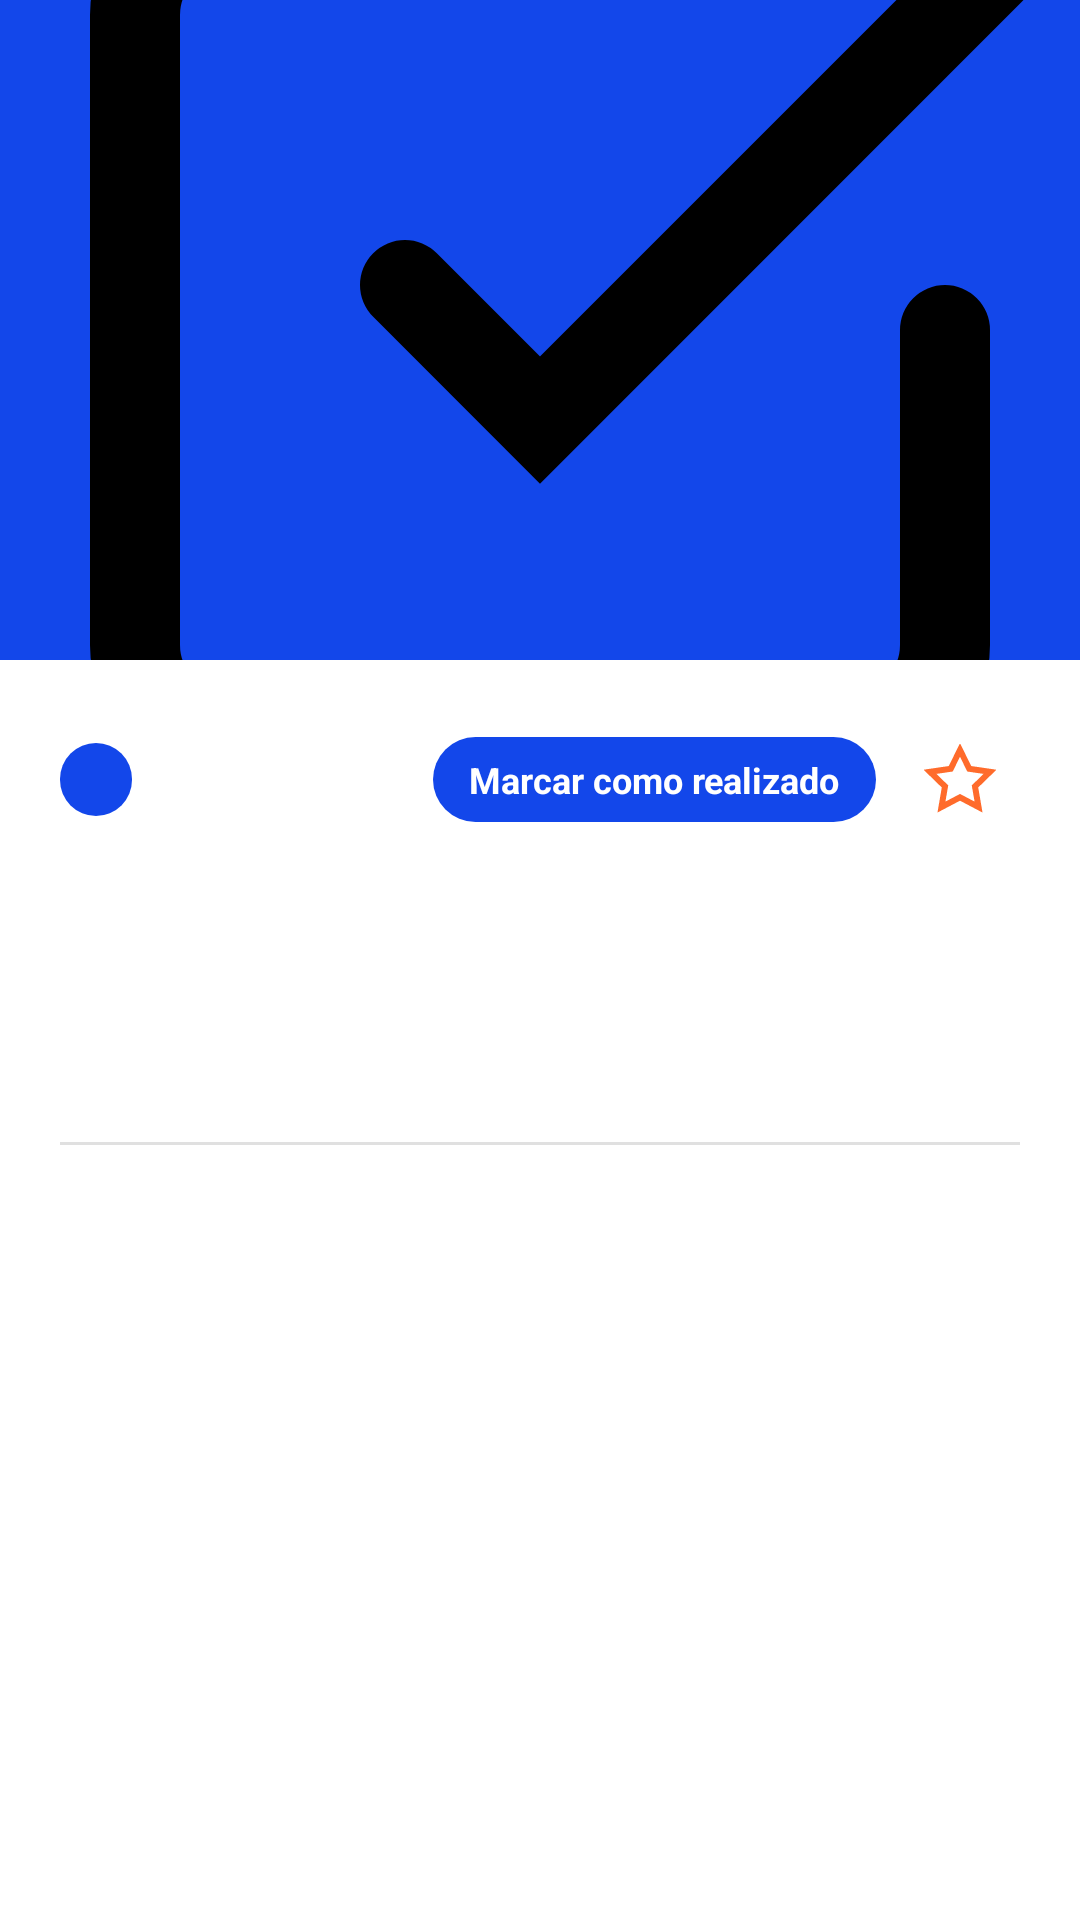

This screen was rendered from an Android layout file. Write that file and the resources it references.
<!-- AndroidManifest.xml: application theme Theme.Court -->
<!-- res/layout/fragment_detalle_ejercicio.xml -->
<?xml version="1.0" encoding="utf-8"?>
<ScrollView xmlns:android="http://schemas.android.com/apk/res/android"
    xmlns:app="http://schemas.android.com/apk/res-auto"
    android:layout_width="match_parent"
    android:layout_height="match_parent"
    android:background="?attr/colorSurface">

    <LinearLayout
        android:layout_width="match_parent"
        android:layout_height="wrap_content"
        android:orientation="vertical">

        
        <ImageView
            android:id="@+id/iv_detalle_imagen"
            android:layout_width="match_parent"
            android:layout_height="220dp"
            android:scaleType="centerCrop"
            android:src="@drawable/ic_nav_ejercicios"
            android:contentDescription="@string/ejercicios_titulo"
            android:background="@color/principal" />

        <LinearLayout
            android:layout_width="match_parent"
            android:layout_height="wrap_content"
            android:orientation="vertical"
            android:padding="20dp">

            
            <LinearLayout
                android:layout_width="match_parent"
                android:layout_height="wrap_content"
                android:orientation="horizontal"
                android:gravity="center_vertical">

                <TextView
                    android:id="@+id/tv_detalle_nivel"
                    android:layout_width="wrap_content"
                    android:layout_height="wrap_content"
                    android:paddingStart="12dp"
                    android:paddingEnd="12dp"
                    android:paddingTop="4dp"
                    android:paddingBottom="4dp"
                    android:textSize="12sp"
                    android:textStyle="bold"
                    android:textColor="@color/texto_claro"
                    android:background="@drawable/bg_badge_nivel" />

                <View
                    android:layout_width="0dp"
                    android:layout_height="1dp"
                    android:layout_weight="1" />

                <TextView
                    android:id="@+id/tv_completado"
                    android:layout_width="wrap_content"
                    android:layout_height="wrap_content"
                    android:paddingStart="12dp"
                    android:paddingEnd="12dp"
                    android:paddingTop="6dp"
                    android:paddingBottom="6dp"
                    android:textSize="12sp"
                    android:textStyle="bold"
                    android:textColor="@color/texto_claro"
                    android:text="@string/marcar_realizado"
                    android:background="@drawable/bg_badge_nivel"
                    android:layout_marginEnd="8dp" />

                <ImageButton
                    android:id="@+id/btn_favorito"
                    android:layout_width="40dp"
                    android:layout_height="40dp"
                    android:background="?attr/selectableItemBackgroundBorderless"
                    android:src="@drawable/ic_estrella_vacia"
                    android:contentDescription="@string/favoritos_añadir" />

            </LinearLayout>

            
            <TextView
                android:id="@+id/tv_detalle_titulo"
                android:layout_width="wrap_content"
                android:layout_height="wrap_content"
                android:layout_marginTop="12dp"
                android:textSize="24sp"
                android:textStyle="bold"
                android:textColor="?attr/colorOnSurface" />

            
            <TextView
                android:id="@+id/tv_detalle_descripcion"
                android:layout_width="match_parent"
                android:layout_height="wrap_content"
                android:layout_marginTop="12dp"
                android:textSize="15sp"
                android:lineSpacingMultiplier="1.5"
                android:textColor="?attr/colorOnSurface"
                android:alpha="0.8" />

            
            <View
                android:layout_width="match_parent"
                android:layout_height="1dp"
                android:layout_marginTop="24dp"
                android:layout_marginBottom="16dp"
                android:background="?attr/colorControlHighlight" />

            
            <com.google.android.material.button.MaterialButton
                android:id="@+id/btn_ver_video"
                android:layout_width="match_parent"
                android:layout_height="52dp"
                android:text="@string/ejercicio_ver_video"
                android:textSize="15sp"
                app:backgroundTint="@color/acento"
                app:icon="@drawable/ic_nav_videos"
                app:iconGravity="start"
                app:iconPadding="8dp"
                android:visibility="gone" />

            
            <TextView
                android:id="@+id/tv_sin_video"
                android:layout_width="wrap_content"
                android:layout_height="wrap_content"
                android:layout_gravity="center"
                android:text="@string/ejercicio_sin_video"
                android:textSize="13sp"
                android:textColor="?attr/colorOnSurface"
                android:alpha="0.5"
                android:visibility="gone" />

        </LinearLayout>
    </LinearLayout>
</ScrollView>
<!-- resources referenced by this layout -->
<resources>
  <color name="acento">#FF6B2B</color>
  <color name="principal">#1347EA</color>
  <color name="texto_claro">#FFFFFF</color>
  <!-- drawable bg_badge_nivel (drawable) -->
  <?xml version="1.0" encoding="utf-8"?>
  <shape xmlns:android="http://schemas.android.com/apk/res/android"
      android:shape="rectangle">
      <corners android:radius="99dp" />
      <solid android:color="#FF1347EA" />
  </shape>
  <!-- drawable ic_estrella_vacia (drawable) -->
  <?xml version="1.0" encoding="utf-8"?>
  <vector xmlns:android="http://schemas.android.com/apk/res/android"
      android:width="24dp"
      android:height="24dp"
      android:viewportWidth="24"
      android:viewportHeight="24">
      <path
          android:fillColor="@android:color/transparent"
          android:strokeColor="#FF6B2B"
          android:strokeWidth="2"
          android:pathData="M12,2l3.09,6.26L22,9.27l-5,4.87 1.18,6.88L12,17.77l-6.18,3.25L7,14.14 2,9.27l6.91,-1.01L12,2z"/>
  </vector>
  <!-- drawable ic_nav_ejercicios (drawable) -->
  <?xml version="1.0" encoding="utf-8"?>
  <vector xmlns:android="http://schemas.android.com/apk/res/android"
      android:width="24dp"
      android:height="24dp"
      android:viewportWidth="24"
      android:viewportHeight="24">
      <path
          android:fillColor="@android:color/transparent"
          android:strokeColor="#000"
          android:strokeWidth="2"
          android:strokeLineCap="round"
          android:pathData="M9,11l3,3L22,4"/>
      <path
          android:fillColor="@android:color/transparent"
          android:strokeColor="#000"
          android:strokeWidth="2"
          android:strokeLineCap="round"
          android:strokeLineJoin="round"
          android:pathData="M21,12v7a2,2 0,0 1,-2 2H5a2,2 0,0 1,-2 -2V5a2,2 0,0 1,2 -2h11"/>
  </vector>
  <string name="ejercicio_sin_video">Sin vídeo disponible</string>
  <string name="ejercicio_ver_video">Ver vídeo</string>
  <string name="ejercicios_titulo">Ejercicios</string>
  <string name="marcar_realizado">Marcar como realizado</string>
  <style name="Theme.Court" parent="Theme.MaterialComponents.DayNight.DarkActionBar">
          
          <item name="android:statusBarColor">@color/principal</item>
          <item name="android:windowLightStatusBar">false</item>
          <item name="colorPrimary">@color/principal</item>
          <item name="colorPrimaryVariant">@color/texto_principal</item>
          <item name="colorOnPrimary">@color/texto_claro</item>
  
          
          <item name="colorSecondary">@color/acento</item>
          <item name="colorSecondaryVariant">@color/acento</item>
          <item name="colorOnSecondary">@color/texto_claro</item>
  
          
          <item name="android:colorBackground">@color/fondo</item>
          <item name="colorSurface">@color/fondo_tarjeta</item>
          <item name="colorOnSurface">@color/texto_principal</item>
  
          
          <item name="android:textColorPrimary">@color/texto_principal</item>
          <item name="android:textColorSecondary">@color/texto_secundario</item>
  
          
          <item name="windowActionBar">false</item>
          <item name="windowNoTitle">true</item>
      </style>
  <color name="texto_principal">#0D1B4B</color>
  <color name="fondo">#F0F2F5</color>
  <color name="fondo_tarjeta">#FFFFFF</color>
  <color name="texto_secundario">#4A5568</color>
</resources>
